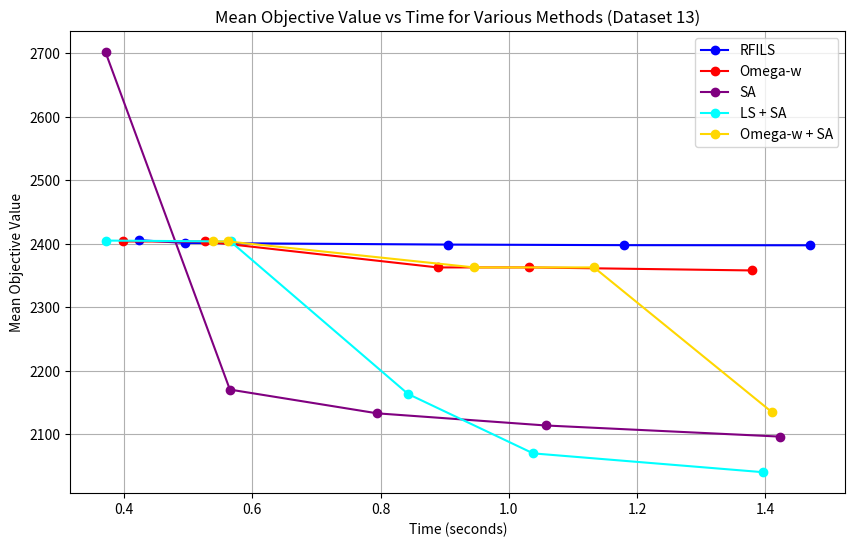

Reproduce this figure in Python.
import matplotlib.pyplot as plt

# Data for RFILS (Dataset 13)
time_points_rfi = [0.423, 0.495, 0.906, 1.180, 1.470]
mean_objective_rfi_new = [2405.60, 2401.17, 2398.60, 2397.70, 2397.50]

# Data for Omega-W (Dataset 13)
time_points_omega_w_new = [0.399, 0.526, 0.889, 1.032, 1.379]
mean_objective_omega_w_dataset13 = [2403.53, 2403.53, 2362.63, 2362.63, 2357.87]

# Data for Simulated Annealing (Dataset 13)
time_points_sim_annealing = [0.371, 0.565, 0.795, 1.058, 1.423]
mean_objective_sim_annealing = [2701.77, 2170.17, 2132.73, 2113.60, 2096.10]

# Data for LS + SA (Dataset 13)
time_points_ls_sa = [0.372, 0.566, 0.843, 1.038, 1.396]
mean_objective_ls_sa = [2404.93, 2403.53, 2163.20, 2069.67, 2040.07]

# Data for Omega-w + SA (Dataset 13)
time_points_omega_w_sa = [0.539, 0.562, 0.946, 1.133, 1.410]
mean_objective_omega_w_sa = [2403.53, 2403.53, 2362.63, 2362.63, 2135.07]

# Plotting the graph for Dataset 13
plt.figure(figsize=(10,6))

# Plot for RFILS (Dataset 13)
plt.plot(time_points_rfi, mean_objective_rfi_new, marker='o', label='RFILS', linestyle='-', color='blue')

# Plot for Omega-W (Dataset 13)
plt.plot(time_points_omega_w_new, mean_objective_omega_w_dataset13, marker='o', label='Omega-w', linestyle='-', color='red')

# Plot for Simulated Annealing (Dataset 13)
plt.plot(time_points_sim_annealing, mean_objective_sim_annealing, marker='o', label='SA', linestyle='-', color='purple')

# Plot for LS + SA (Dataset 13)
plt.plot(time_points_ls_sa, mean_objective_ls_sa, marker='o', label='LS + SA', linestyle='-', color='cyan')

# Plot for Omega-w + SA (Dataset 13)
plt.plot(time_points_omega_w_sa, mean_objective_omega_w_sa, marker='o', label='Omega-w + SA', linestyle='-', color='gold')

# Adding labels and title
plt.xlabel('Time (seconds)')
plt.ylabel('Mean Objective Value')
plt.title('Mean Objective Value vs Time for Various Methods (Dataset 13)')
plt.grid(True)
plt.legend()

# Show the plot
plt.show()